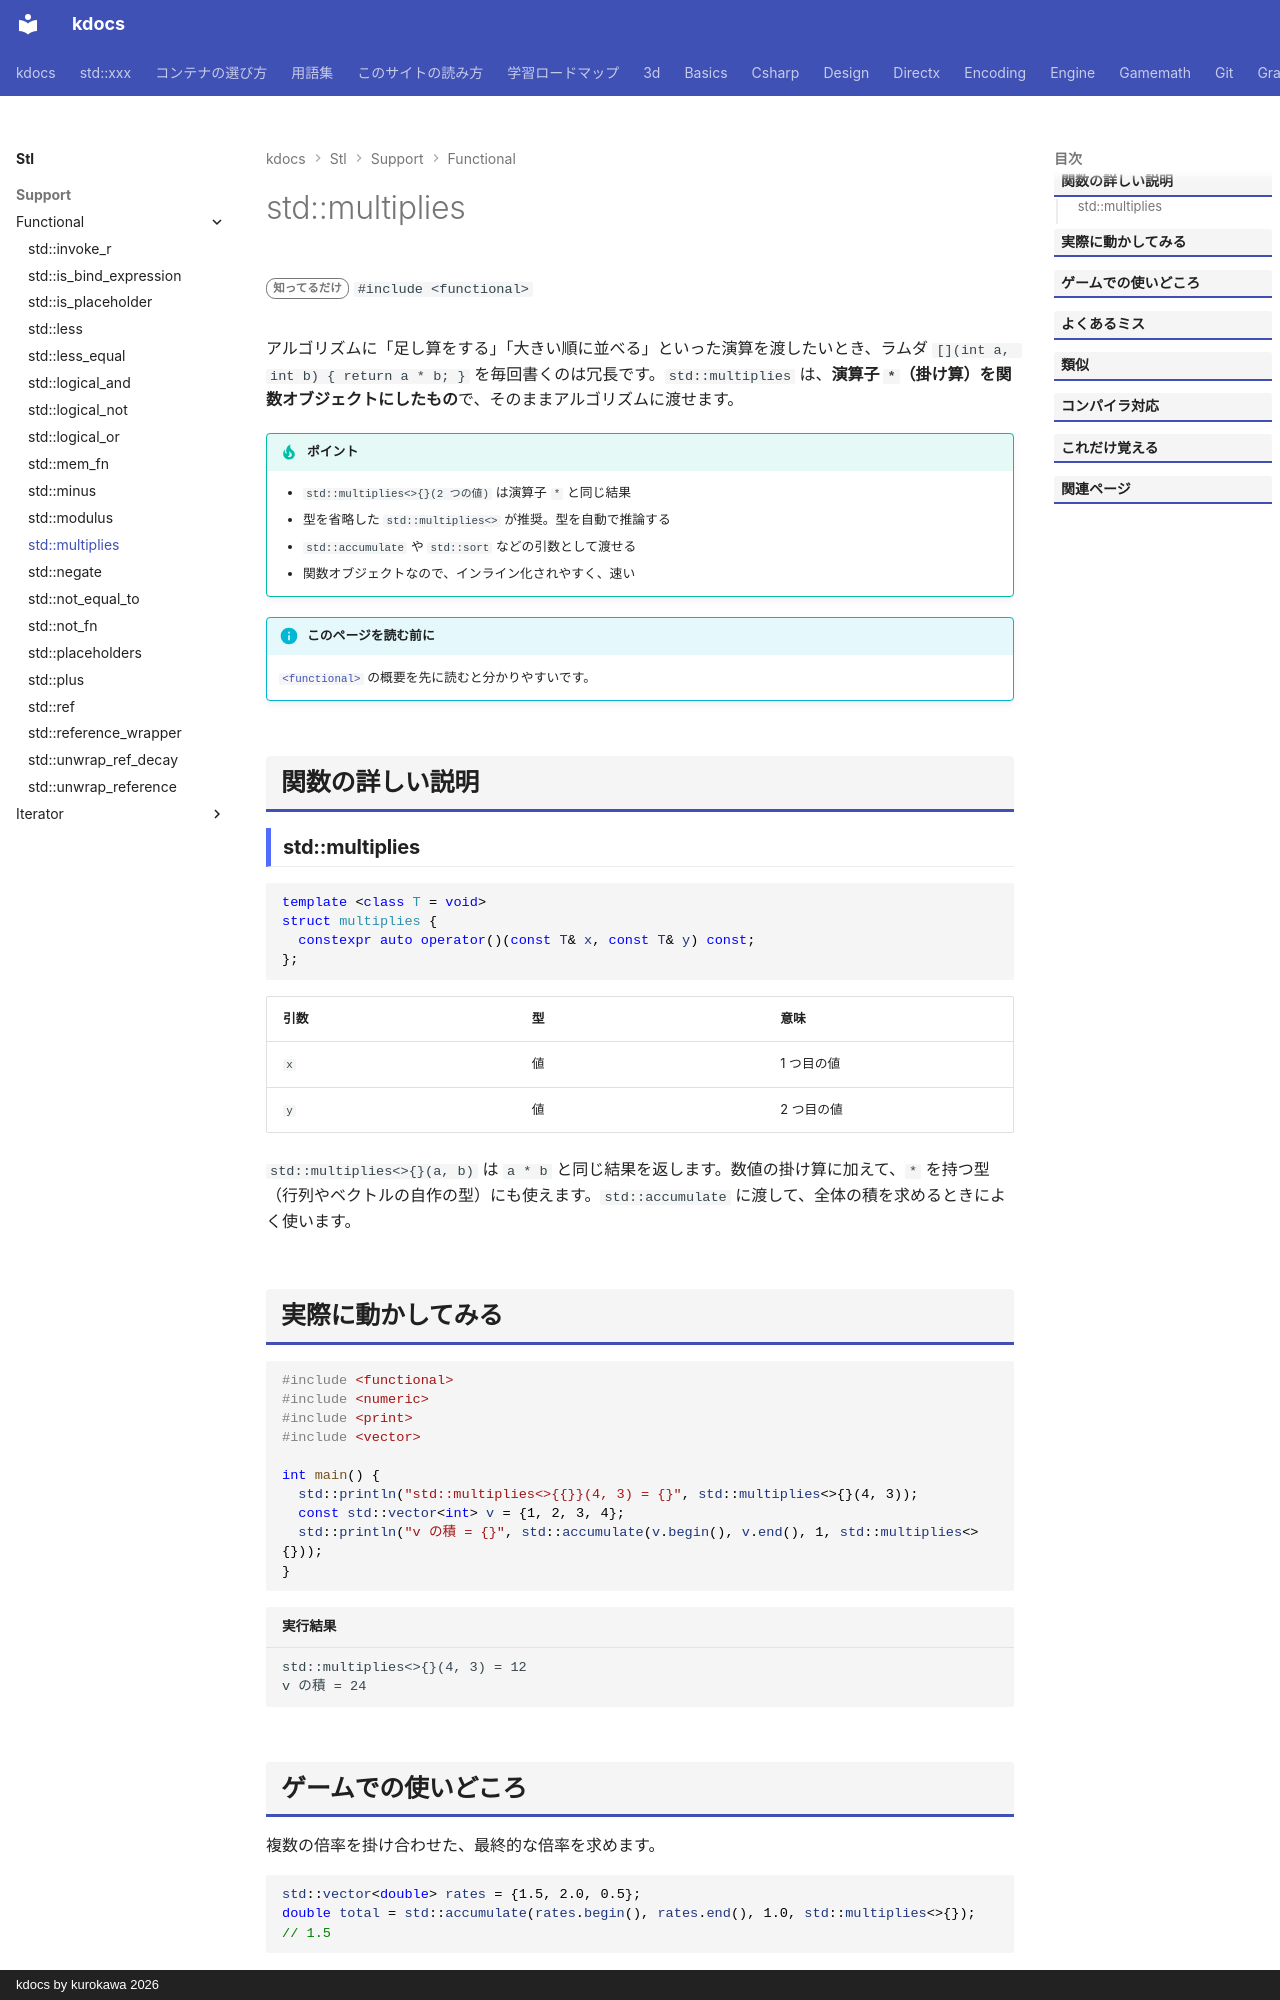

repository: qwzxdf/kdocs · page: stl/support/functional/multiplies/index.html · generator: mkdocs · copyright: kdocs by kurokawa 2026

---
title: std::multiplies
summary: "掛け算をする関数オブジェクト（`*` の代わり）。"
order: 5
group: 関数オブジェクトと呼び出し（<functional>）
tags:
  - 型・言語サポート
---

# std::multiplies

<div class="page-badges" markdown>
<span class="rank rank-rare">知ってるだけ</span>
`#include <functional>`
</div>

アルゴリズムに「足し算をする」「大きい順に並べる」といった演算を渡したいとき、ラムダ `[](int a, int b) { return a * b; }` を毎回書くのは冗長です。`std::multiplies` は、<strong>演算子 `*`（掛け算）を関数オブジェクトにしたもの</strong>で、そのままアルゴリズムに渡せます。

!!! tip "ポイント"
    - `std::multiplies<>{}(2 つの値)` は演算子 `*` と同じ結果
    - 型を省略した `std::multiplies<>` が推奨。型を自動で推論する
    - `std::accumulate` や `std::sort` などの引数として渡せる
    - 関数オブジェクトなので、インライン化されやすく、速い

!!! info "このページを読む前に"
    [`<functional>`](../functional.md) の概要を先に読むと分かりやすいです。

## 関数の詳しい説明

### std::multiplies {#multiplies}

```cpp
template <class T = void>
struct multiplies {
  constexpr auto operator()(const T& x, const T& y) const;
};
```

| 引数 | 型 | 意味 |
| --- | --- | --- |
| `x` | 値 | 1 つ目の値 |
| `y` | 値 | 2 つ目の値 |

`std::multiplies<>{}(a, b)` は `a * b` と同じ結果を返します。数値の掛け算に加えて、`*` を持つ型（行列やベクトルの自作の型）にも使えます。`std::accumulate` に渡して、全体の積を求めるときによく使います。
